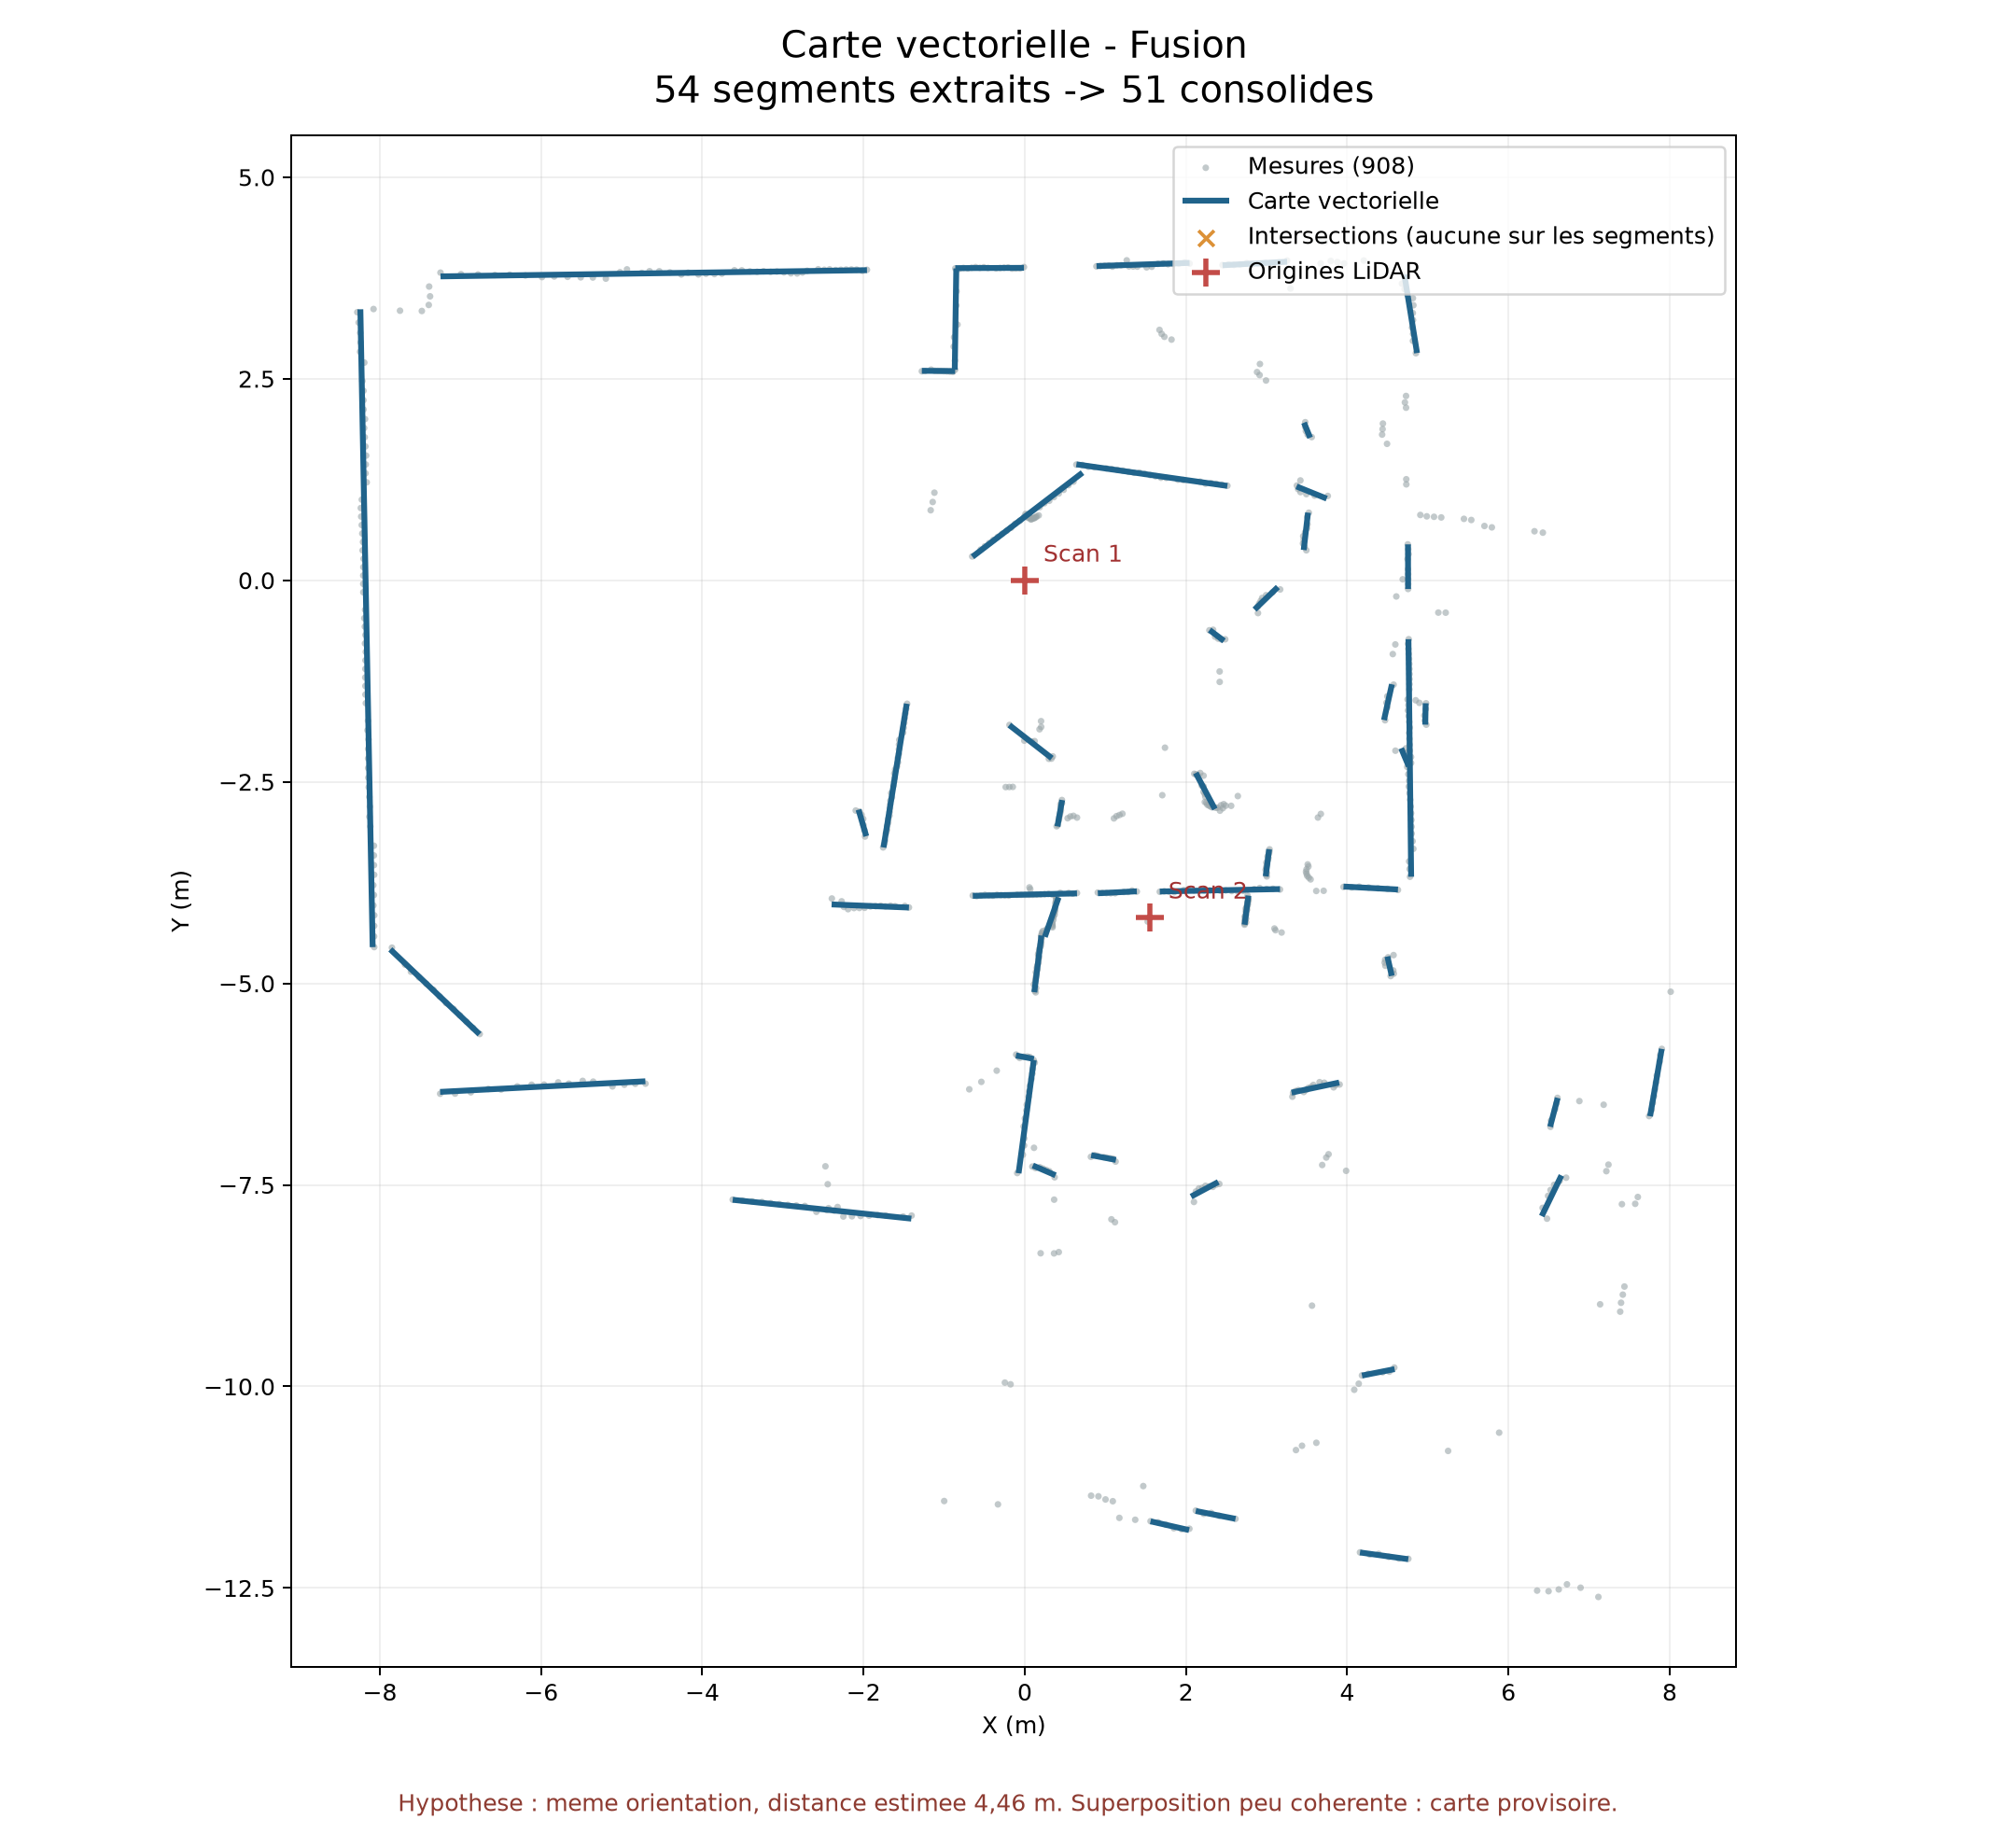

The data file committed next to this chart (first rows):
x1_m; y1_m; x2_m; y2_m
-0,01034; 3,875775; -0,862101; 3,872446
-0,849604; 3,868669; -0,868641; 2,61136
-0,864825; 2,595422; -1,276808; 2,598643
-1,957722; 3,846751; -7,247301; 3,769874
-8,241856; 3,361742; -8,089408; -4,550313
-7,870289; -4,578434; -6,763903; -5,63092
-4,706587; -6,214493; -7,252898; -6,346194
-2,062204; -2,846004; -1,966661; -3,174053
-2,396116; -4,020587; -1,437215; -4,059477
0,647484; -3,884022; -0,645204; -3,91431
0,906267; -3,882354; 1,389661; -3,858123
1,674563; -3,860165; 3,165658; -3,830415
4,629143; -3,835561; 3,953785; -3,798805
4,792766; -3,677321; 4,759074; -0,730892
2,850483; -0,363174; 3,139241; -0,083679
4,754823; -0,107809; 4,753545; 0,445632
3,459922; 0,37577; 3,513127; 0,839285
3,370854; 1,16433; 3,745172; 1,013356
3,539401; 1,768415; 3,463569; 1,954888
4,865765; 2,819078; 4,708436; 3,790152
3,253901; 3,951683; 2,453377; 3,907969
0,88976; 3,897963; 2,043912; 3,937156
0,716051; 1,335054; -0,648945; 0,291618
0,335215; -2,206665; -0,191462; -1,79657
0,463669; -2,726064; 0,405275; -3,052875
-1,464255; -1,530868; -1,752425; -3,314222
0,4193; -3,93395; 0,248695; -4,42264
0,206353; -4,406918; 0,11791; -5,109048
-3,62309; -7,684723; -1,407436; -7,918326
-0,108903; -5,89417; 0,11294; -5,937492
0,111734; -5,95247; -0,076996; -7,355067
0,099908; -7,258952; 0,381188; -7,38048
0,824059; -7,13154; 1,130212; -7,189797
2,037947; -11,781745; 1,559764; -11,672959
2,120733; -11,544863; 2,613698; -11,642024
2,062717; -7,64486; 2,40014; -7,463847
4,158154; -12,059248; 4,756963; -12,142661
4,183028; -9,864722; 4,587544; -9,785075
3,309035; -6,354954; 3,900123; -6,230174
6,412313; -7,886895; 6,657149; -7,38234
6,516418; -6,777871; 6,610174; -6,420932
7,756497; -6,648333; 7,900858; -5,812641
4,552178; -4,906239; 4,497922; -4,66677
2,726472; -4,271886; 2,773491; -3,912062
2,988762; -3,671966; 3,031059; -3,33668
4,7627; -2,307241; 4,668651; -2,083878
4,967704; -1,790653; 4,972439; -1,525527
4,455897; -1,733189; 4,554138; -1,290044
2,35852; -2,837812; 2,12097; -2,390394
2,470982; -0,75158; 2,292269; -0,617068
2,512858; 1,170977; 0,64046; 1,43844
